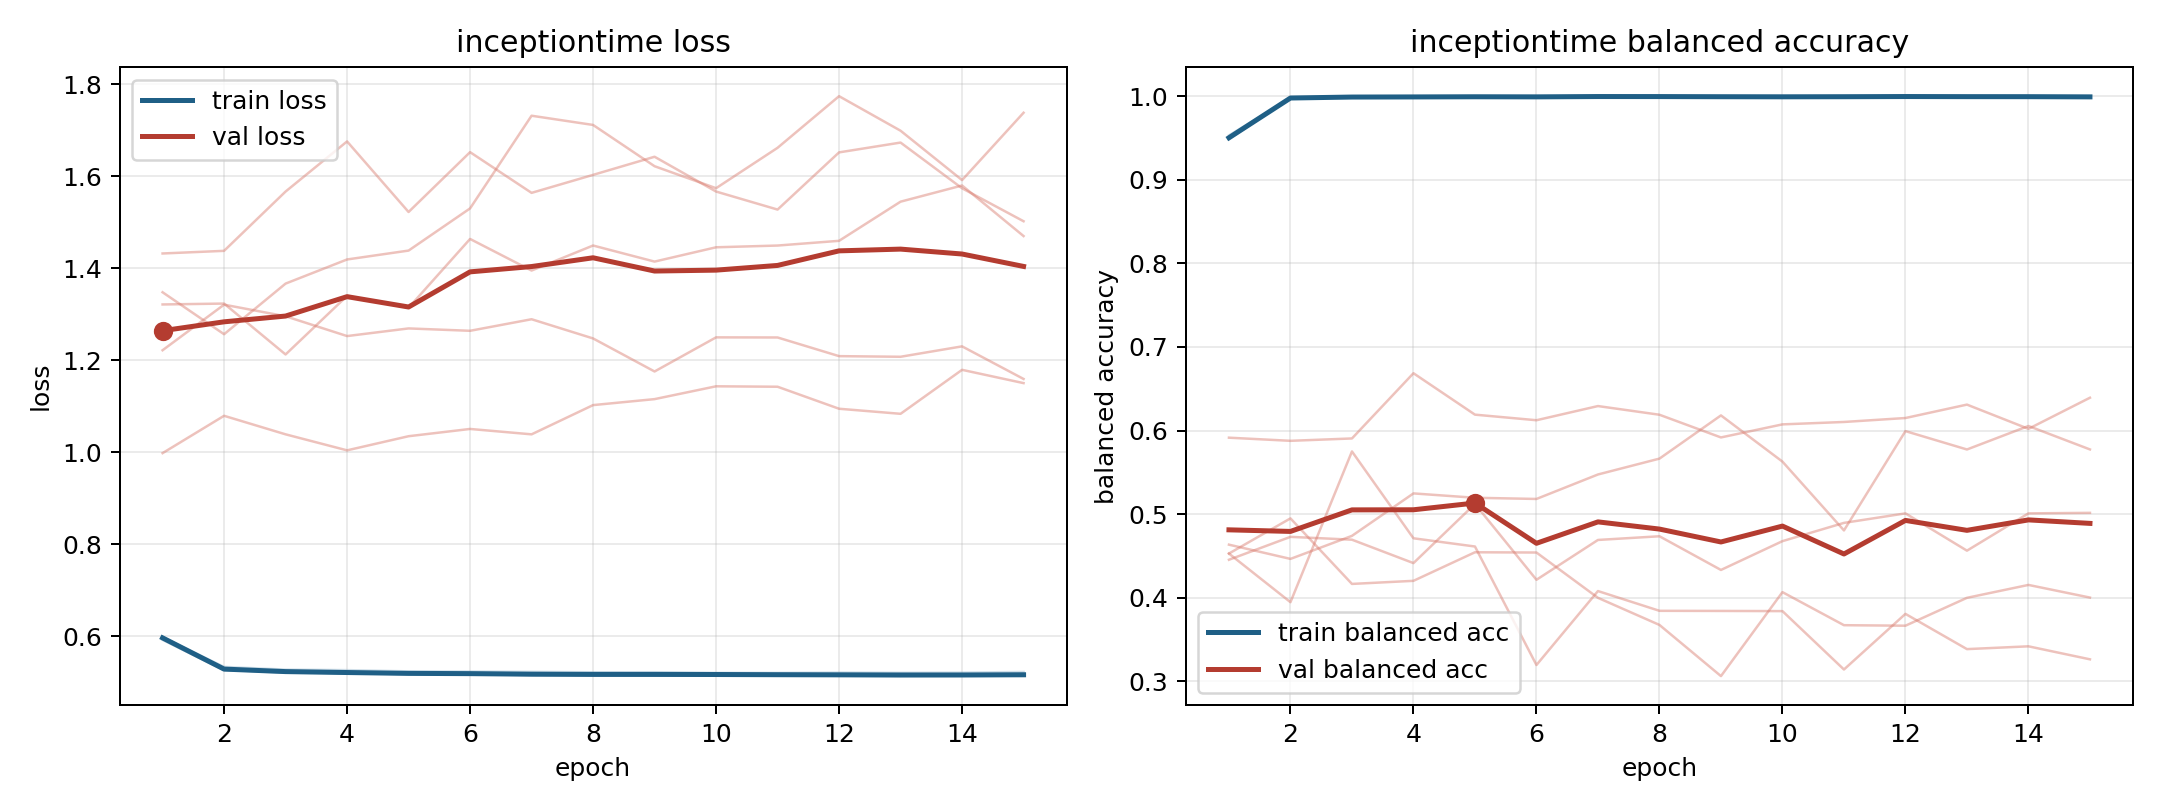

Data behind this chart, as committed beside it:
model, fold, epoch, train_loss, train_balanced_accuracy, val_loss, val_balanced_accuracy
inceptiontime, 1, 1, 0.5984, 0.949, 0.9981, 0.5915
inceptiontime, 1, 2, 0.527, 0.9974, 1.079, 0.5877
inceptiontime, 1, 3, 0.5207, 0.9992, 1.039, 0.5906
inceptiontime, 1, 4, 0.5197, 0.9989, 1.004, 0.6686
inceptiontime, 1, 5, 0.5181, 0.9991, 1.035, 0.619
inceptiontime, 1, 6, 0.5174, 0.999, 1.051, 0.6123
inceptiontime, 1, 7, 0.5157, 0.9997, 1.039, 0.6293
inceptiontime, 1, 8, 0.5152, 0.9995, 1.103, 0.6189
inceptiontime, 1, 9, 0.5154, 0.9994, 1.116, 0.5918
inceptiontime, 1, 10, 0.5152, 0.999, 1.143, 0.6074
inceptiontime, 1, 11, 0.5146, 0.9996, 1.143, 0.6103
inceptiontime, 1, 12, 0.5149, 0.9993, 1.095, 0.615
inceptiontime, 1, 13, 0.5138, 0.9997, 1.084, 0.631
inceptiontime, 1, 14, 0.5148, 0.9988, 1.179, 0.602
inceptiontime, 1, 15, 0.5138, 0.9993, 1.15, 0.6393
inceptiontime, 2, 1, 0.598, 0.9483, 1.321, 0.4529
inceptiontime, 2, 2, 0.5287, 0.9981, 1.323, 0.3948
inceptiontime, 2, 3, 0.5226, 0.9986, 1.213, 0.575
inceptiontime, 2, 4, 0.5196, 0.9991, 1.34, 0.4712
inceptiontime, 2, 5, 0.5178, 0.9994, 1.314, 0.4614
inceptiontime, 2, 6, 0.5184, 0.9985, 1.464, 0.3197
inceptiontime, 2, 7, 0.5166, 0.9992, 1.395, 0.4081
inceptiontime, 2, 8, 0.5156, 0.9995, 1.45, 0.3845
inceptiontime, 2, 9, 0.5158, 0.9992, 1.415, 0.3843
inceptiontime, 2, 10, 0.5153, 0.999, 1.446, 0.3841
inceptiontime, 2, 11, 0.5153, 0.9989, 1.45, 0.3143
inceptiontime, 2, 12, 0.5139, 0.9994, 1.46, 0.3808
inceptiontime, 2, 13, 0.5157, 0.9986, 1.545, 0.3387
inceptiontime, 2, 14, 0.5143, 0.9993, 1.58, 0.342
inceptiontime, 2, 15, 0.5153, 0.9987, 1.47, 0.3265
inceptiontime, 3, 1, 0.5969, 0.9529, 1.222, 0.4636
inceptiontime, 3, 2, 0.5332, 0.9971, 1.321, 0.4465
inceptiontime, 3, 3, 0.5274, 0.9987, 1.296, 0.4741
inceptiontime, 3, 4, 0.5262, 0.9988, 1.253, 0.5249
inceptiontime, 3, 5, 0.5235, 0.9994, 1.269, 0.5196
inceptiontime, 3, 6, 0.5231, 0.9989, 1.264, 0.5182
inceptiontime, 3, 7, 0.5224, 0.9996, 1.289, 0.5475
inceptiontime, 3, 8, 0.5215, 0.9993, 1.248, 0.5665
inceptiontime, 3, 9, 0.5216, 0.9993, 1.176, 0.6181
inceptiontime, 3, 10, 0.5203, 0.9998, 1.25, 0.5629
inceptiontime, 3, 11, 0.5202, 0.9995, 1.25, 0.4806
inceptiontime, 3, 12, 0.5209, 0.9994, 1.209, 0.5993
inceptiontime, 3, 13, 0.5204, 0.9995, 1.208, 0.5774
inceptiontime, 3, 14, 0.5208, 0.9993, 1.23, 0.6055
inceptiontime, 3, 15, 0.5222, 0.9985, 1.159, 0.5774
inceptiontime, 4, 1, 0.5921, 0.9506, 1.432, 0.4455
inceptiontime, 4, 2, 0.5261, 0.9977, 1.438, 0.4729
inceptiontime, 4, 3, 0.5228, 0.9983, 1.567, 0.4695
inceptiontime, 4, 4, 0.5196, 0.9987, 1.676, 0.4415
inceptiontime, 4, 5, 0.5187, 0.9985, 1.523, 0.5123
inceptiontime, 4, 6, 0.5169, 0.9993, 1.653, 0.4216
inceptiontime, 4, 7, 0.5166, 0.9992, 1.564, 0.4692
inceptiontime, 4, 8, 0.5159, 0.9994, 1.603, 0.4736
inceptiontime, 4, 9, 0.5168, 0.9984, 1.643, 0.4333
inceptiontime, 4, 10, 0.516, 0.9989, 1.567, 0.4678
inceptiontime, 4, 11, 0.5158, 0.9991, 1.528, 0.4896
inceptiontime, 4, 12, 0.516, 0.9991, 1.652, 0.501
inceptiontime, 4, 13, 0.515, 0.9991, 1.674, 0.4564
inceptiontime, 4, 14, 0.5144, 0.9993, 1.574, 0.501
inceptiontime, 4, 15, 0.5151, 0.9992, 1.502, 0.5016
... 15 more rows
